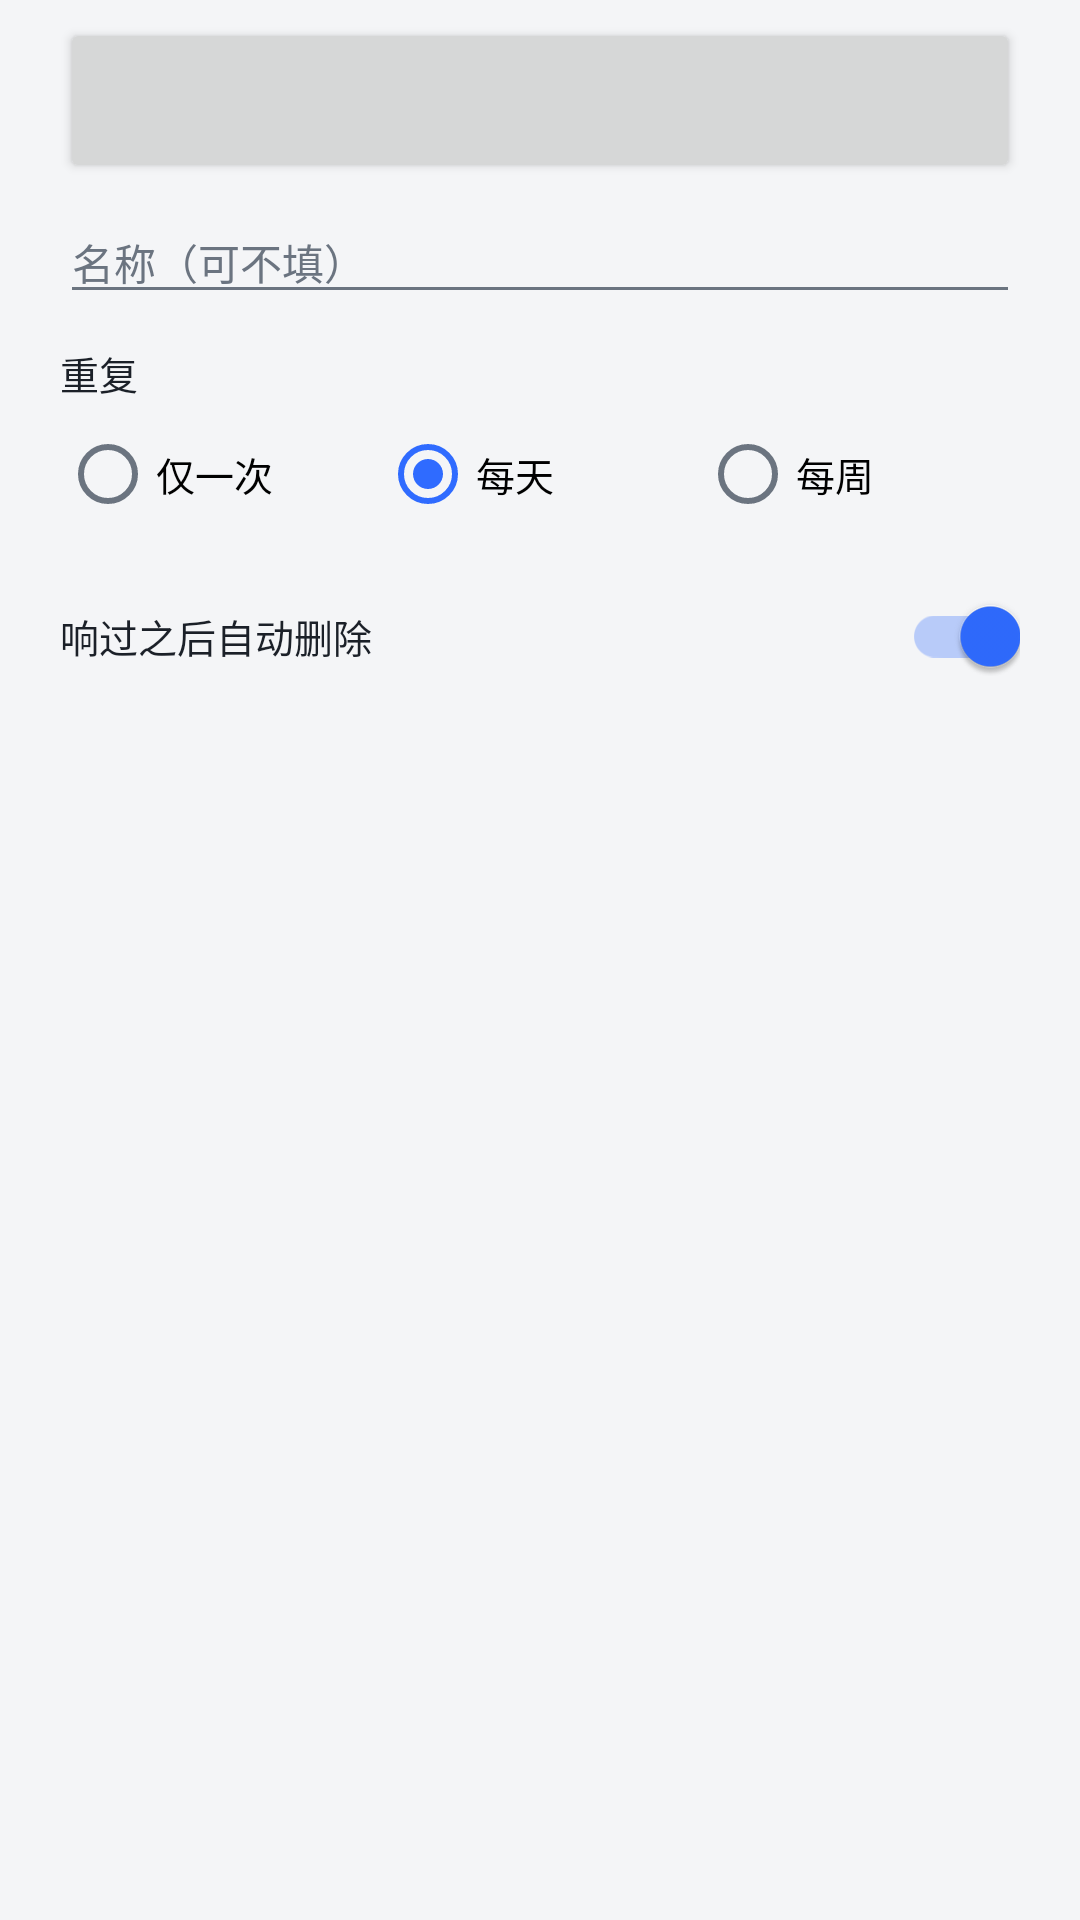

Here is an Android app screen rendered from its layout file. Give the layout XML and the strings, colors and styles it references.
<!-- AndroidManifest.xml: application theme Theme.Xike -->
<!-- res/layout/dialog_alarm.xml -->
<?xml version="1.0" encoding="utf-8"?>
<ScrollView xmlns:android="http://schemas.android.com/apk/res/android"
    xmlns:app="http://schemas.android.com/apk/res-auto"
    xmlns:tools="http://schemas.android.com/tools"
    android:layout_width="match_parent"
    android:layout_height="wrap_content"
    android:fillViewport="true"
    android:paddingStart="20dp"
    android:paddingTop="6dp"
    android:paddingEnd="20dp"
    android:paddingBottom="4dp">

    <LinearLayout
        android:layout_width="match_parent"
        android:layout_height="wrap_content"
        android:orientation="vertical">
    <Button
        android:id="@+id/btnAlarmTime"
        android:layout_width="match_parent"
        android:layout_height="wrap_content"
        android:textSize="26sp"
        tools:text="06:30" />

    <LinearLayout
        android:id="@+id/editChainSettings"
        android:layout_width="match_parent"
        android:layout_height="wrap_content"
        android:orientation="vertical"
        android:visibility="gone">

        <LinearLayout
            android:layout_width="match_parent"
            android:layout_height="wrap_content"
            android:gravity="center_vertical"
            android:orientation="horizontal">
            <TextView
                android:layout_width="wrap_content"
                android:layout_height="wrap_content"
                android:text="@string/alarm_label_interval"
                android:textColor="@color/text_primary" />
            <androidx.appcompat.widget.AppCompatEditText
                android:id="@+id/etEditChainInterval"
                android:layout_width="64dp"
                android:layout_height="wrap_content"
                android:inputType="number"
                android:maxLength="3"
                android:gravity="center"
                android:textColor="@color/text_primary"
                android:contentDescription="@string/alarm_label_interval" />
            <TextView
                android:layout_width="wrap_content"
                android:layout_height="wrap_content"
                android:text="@string/label_minutes_unit"
                android:textColor="@color/text_primary" />
            <TextView
                android:layout_width="wrap_content"
                android:layout_height="wrap_content"
                android:layout_marginStart="12dp"
                android:text="@string/alarm_label_count"
                android:textColor="@color/text_primary" />
            <androidx.appcompat.widget.AppCompatEditText
                android:id="@+id/etEditChainCount"
                android:layout_width="64dp"
                android:layout_height="wrap_content"
                android:inputType="number"
                android:maxLength="2"
                android:gravity="center"
                android:textColor="@color/text_primary"
                android:contentDescription="@string/alarm_label_count" />
        </LinearLayout>
        <TextView
            android:id="@+id/tvEditChainPreview"
            android:layout_width="match_parent"
            android:layout_height="wrap_content"
            android:textColor="@color/text_secondary"
            android:textSize="12sp" />
    </LinearLayout>

    <androidx.appcompat.widget.AppCompatEditText
                    android:textColor="@color/text_primary"
                    android:textColorHint="@color/text_secondary"
        android:id="@+id/etAlarmLabel"
        android:layout_width="match_parent"
        android:layout_height="wrap_content"
        android:layout_marginTop="6dp"
        android:hint="@string/alarm_label_name"
        android:inputType="text"
        android:maxLength="12"
        android:maxLines="1"
        android:textSize="14sp" />

    <TextView
        android:layout_width="wrap_content"
        android:layout_height="wrap_content"
        android:layout_marginTop="10dp"
        android:text="@string/alarm_label_repeat"
        android:textColor="@color/text_primary"
        android:textSize="13sp" />

    <RadioGroup
        android:id="@+id/rgAlarmRepeat"
        android:layout_width="match_parent"
        android:layout_height="wrap_content"
        android:orientation="horizontal">

        <RadioButton
            android:id="@+id/rbAlarmOnce"
            android:layout_width="0dp"
            android:layout_height="wrap_content"
            android:layout_weight="1"
            android:text="@string/alarm_repeat_once"
            android:textSize="13sp" />

        <RadioButton
            android:id="@+id/rbAlarmDaily"
            android:layout_width="0dp"
            android:layout_height="wrap_content"
            android:layout_weight="1"
            android:checked="true"
            android:text="@string/alarm_repeat_daily"
            android:textSize="13sp" />

        <RadioButton
            android:id="@+id/rbAlarmWeekly"
            android:layout_width="0dp"
            android:layout_height="wrap_content"
            android:layout_weight="1"
            android:text="@string/alarm_repeat_weekly"
            android:textSize="13sp" />
    </RadioGroup>

    
    <com.google.android.material.button.MaterialButtonToggleGroup
        android:id="@+id/tgAlarmDays"
        android:layout_width="match_parent"
        android:layout_height="wrap_content"
        android:layout_marginTop="2dp"
        android:visibility="gone"
        app:singleSelection="false">

        <com.google.android.material.button.MaterialButton
            android:id="@+id/btnDay1"
            style="?attr/materialButtonOutlinedStyle"
            android:layout_width="0dp"
            android:layout_height="wrap_content"
            android:layout_weight="1"
            android:insetTop="0dp"
            android:insetBottom="0dp"
            android:minWidth="0dp"
            android:paddingStart="0dp"
            android:paddingEnd="0dp"
            android:text="@string/day_mon"
            android:textSize="11sp" />

        <com.google.android.material.button.MaterialButton
            android:id="@+id/btnDay2"
            style="?attr/materialButtonOutlinedStyle"
            android:layout_width="0dp"
            android:layout_height="wrap_content"
            android:layout_weight="1"
            android:insetTop="0dp"
            android:insetBottom="0dp"
            android:minWidth="0dp"
            android:paddingStart="0dp"
            android:paddingEnd="0dp"
            android:text="@string/day_tue"
            android:textSize="11sp" />

        <com.google.android.material.button.MaterialButton
            android:id="@+id/btnDay3"
            style="?attr/materialButtonOutlinedStyle"
            android:layout_width="0dp"
            android:layout_height="wrap_content"
            android:layout_weight="1"
            android:insetTop="0dp"
            android:insetBottom="0dp"
            android:minWidth="0dp"
            android:paddingStart="0dp"
            android:paddingEnd="0dp"
            android:text="@string/day_wed"
            android:textSize="11sp" />

        <com.google.android.material.button.MaterialButton
            android:id="@+id/btnDay4"
            style="?attr/materialButtonOutlinedStyle"
            android:layout_width="0dp"
            android:layout_height="wrap_content"
            android:layout_weight="1"
            android:insetTop="0dp"
            android:insetBottom="0dp"
            android:minWidth="0dp"
            android:paddingStart="0dp"
            android:paddingEnd="0dp"
            android:text="@string/day_thu"
            android:textSize="11sp" />

        <com.google.android.material.button.MaterialButton
            android:id="@+id/btnDay5"
            style="?attr/materialButtonOutlinedStyle"
            android:layout_width="0dp"
            android:layout_height="wrap_content"
            android:layout_weight="1"
            android:insetTop="0dp"
            android:insetBottom="0dp"
            android:minWidth="0dp"
            android:paddingStart="0dp"
            android:paddingEnd="0dp"
            android:text="@string/day_fri"
            android:textSize="11sp" />

        <com.google.android.material.button.MaterialButton
            android:id="@+id/btnDay6"
            style="?attr/materialButtonOutlinedStyle"
            android:layout_width="0dp"
            android:layout_height="wrap_content"
            android:layout_weight="1"
            android:insetTop="0dp"
            android:insetBottom="0dp"
            android:minWidth="0dp"
            android:paddingStart="0dp"
            android:paddingEnd="0dp"
            android:text="@string/day_sat"
            android:textSize="11sp" />

        <com.google.android.material.button.MaterialButton
            android:id="@+id/btnDay7"
            style="?attr/materialButtonOutlinedStyle"
            android:layout_width="0dp"
            android:layout_height="wrap_content"
            android:layout_weight="1"
            android:insetTop="0dp"
            android:insetBottom="0dp"
            android:minWidth="0dp"
            android:paddingStart="0dp"
            android:paddingEnd="0dp"
            android:text="@string/day_sun"
            android:textSize="11sp" />
    </com.google.android.material.button.MaterialButtonToggleGroup>

    
    <androidx.appcompat.widget.SwitchCompat
        android:id="@+id/swDeleteAfterRing"
        android:layout_width="match_parent"
        android:layout_height="wrap_content"
        android:layout_marginTop="6dp"
        android:checked="true"
        android:text="@string/alarm_delete_after_ring"
        android:textColor="@color/text_primary"
        android:textSize="13sp" />
    </LinearLayout>
</ScrollView>
<!-- resources referenced by this layout -->
<resources>
  <color name="text_primary">#1B2028</color>
  <color name="text_secondary">#6B7480</color>
  <string name="alarm_delete_after_ring">响过之后自动删除</string>
  <string name="alarm_label_count">次数</string>
  <string name="alarm_label_interval">间隔</string>
  <string name="alarm_label_name">名称（可不填）</string>
  <string name="alarm_label_repeat">重复</string>
  <string name="alarm_repeat_daily">每天</string>
  <string name="alarm_repeat_once">仅一次</string>
  <string name="alarm_repeat_weekly">每周</string>
  <string name="day_fri">五</string>
  <string name="day_mon">一</string>
  <string name="day_sat">六</string>
  <string name="day_sun">日</string>
  <string name="day_thu">四</string>
  <string name="day_tue">二</string>
  <string name="day_wed">三</string>
  <string name="label_minutes_unit">分钟</string>
  <style name="Theme.Xike" parent="Theme.MaterialComponents.Light.NoActionBar">
          
          <item name="android:forceDarkAllowed" tools:targetApi="q">false</item>
          <item name="android:textColorPrimary">@color/text_primary</item>
          <item name="android:textColorSecondary">@color/text_secondary</item>
          <item name="colorOnSurface">@color/text_primary</item>
          <item name="colorSurface">@color/card_bg</item>
          <item name="colorAccent">@color/accent</item>
          <item name="colorSecondary">@color/accent</item>
          <item name="colorPrimary">@color/accent</item>
          <item name="colorPrimaryVariant">@color/accent</item>
          <item name="colorOnPrimary">#FFFFFF</item>
          <item name="android:statusBarColor" tools:targetApi="l">@color/bg_page</item>
          <item name="android:windowLightStatusBar" tools:targetApi="m">true</item>
          <item name="android:windowBackground">@color/bg_page</item>
      </style>
  <color name="card_bg">#FFFFFF</color>
  <color name="accent">#2F6BFF</color>
  <color name="bg_page">#F4F5F7</color>
</resources>
